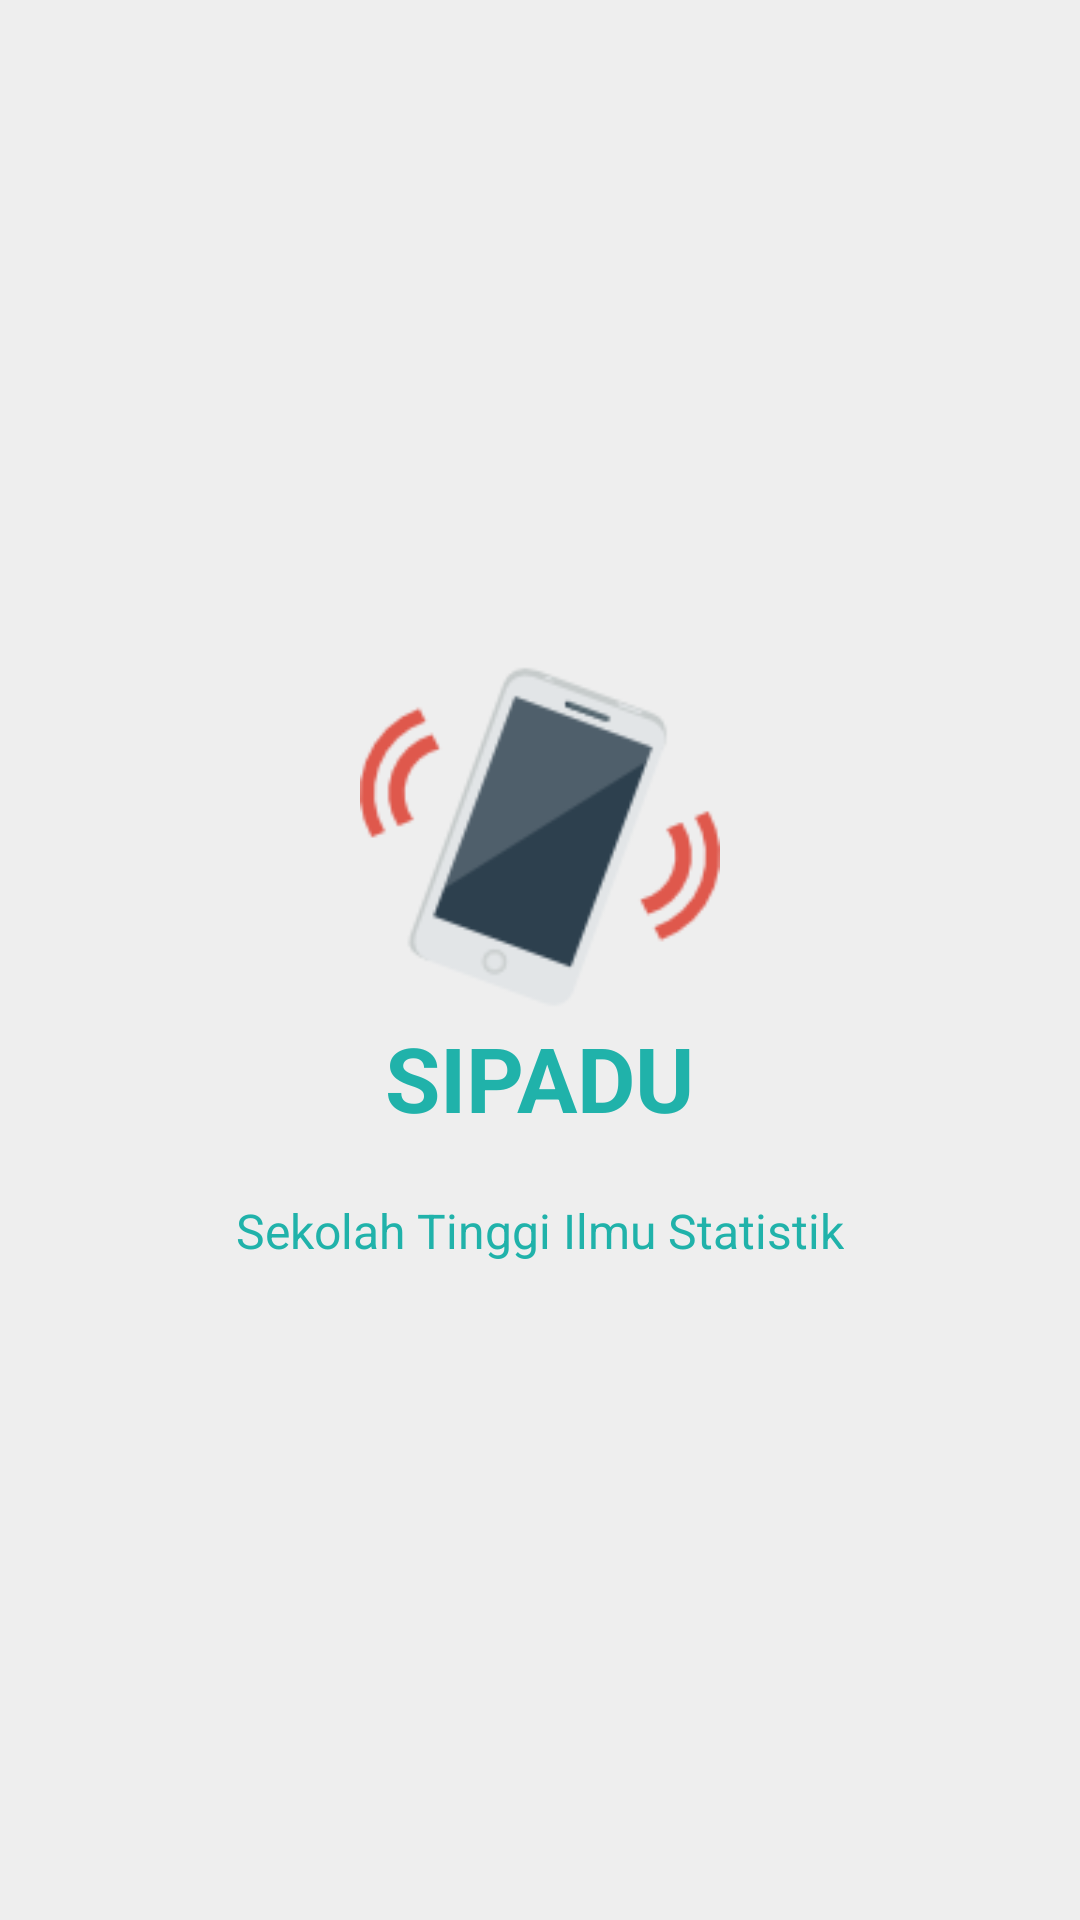

Here is an Android app screen rendered from its layout file. Give the layout XML and the strings, colors and styles it references.
<!-- AndroidManifest.xml: application theme AppTheme -->
<!-- res/layout/splash_screen.xml -->
<?xml version="1.0" encoding="utf-8"?>
<RelativeLayout xmlns:android="http://schemas.android.com/apk/res/android"
    android:layout_width="match_parent"
    android:layout_height="match_parent"
    android:background="#eeeeee">

    <LinearLayout
        android:layout_width="wrap_content"
        android:layout_height="wrap_content"
        android:layout_centerInParent="true"
        android:gravity="center_horizontal"
        android:orientation="vertical">

        <ImageView
            android:layout_width="@dimen/img_width_height"
            android:layout_height="@dimen/img_width_height"
            android:src="@drawable/smartphone" />

        <TextView
            android:layout_width="wrap_content"
            android:layout_height="wrap_content"
            android:text="@string/slide_1_title"
            android:textColor="@color/colorPrimary"
            android:textSize="@dimen/slide_title"
            android:textStyle="bold" />

        <TextView
            android:layout_width="wrap_content"
            android:layout_height="wrap_content"
            android:layout_marginTop="20dp"
            android:paddingLeft="@dimen/desc_padding"
            android:paddingRight="@dimen/desc_padding"
            android:text="@string/slide_1_desc"
            android:textAlignment="center"
            android:textColor="@color/colorPrimary"
            android:textSize="@dimen/slide_desc" />

    </LinearLayout>
</RelativeLayout>
<!-- resources referenced by this layout -->
<resources>
  <color name="colorPrimary">#20B2AA</color>
  <dimen name="desc_padding">40dp</dimen>
  <dimen name="img_width_height">120dp</dimen>
  <dimen name="slide_desc">16dp</dimen>
  <dimen name="slide_title">30dp</dimen>
  <!-- drawable smartphone: png bitmap (drawable-hdpi, 3056 bytes) -->
  <string name="slide_1_desc">Sekolah Tinggi Ilmu Statistik</string>
  <string name="slide_1_title">SIPADU</string>
  <style name="AppTheme" parent="Theme.AppCompat.Light.DarkActionBar">
          
          <item name="colorPrimary">@color/colorPrimary</item>
          <item name="colorPrimaryDark">@color/colorPrimaryDark</item>
          
          <item name="colorAccent">@android:color/white</item>
      </style>
  <color name="colorPrimaryDark">#198e88</color>
</resources>
